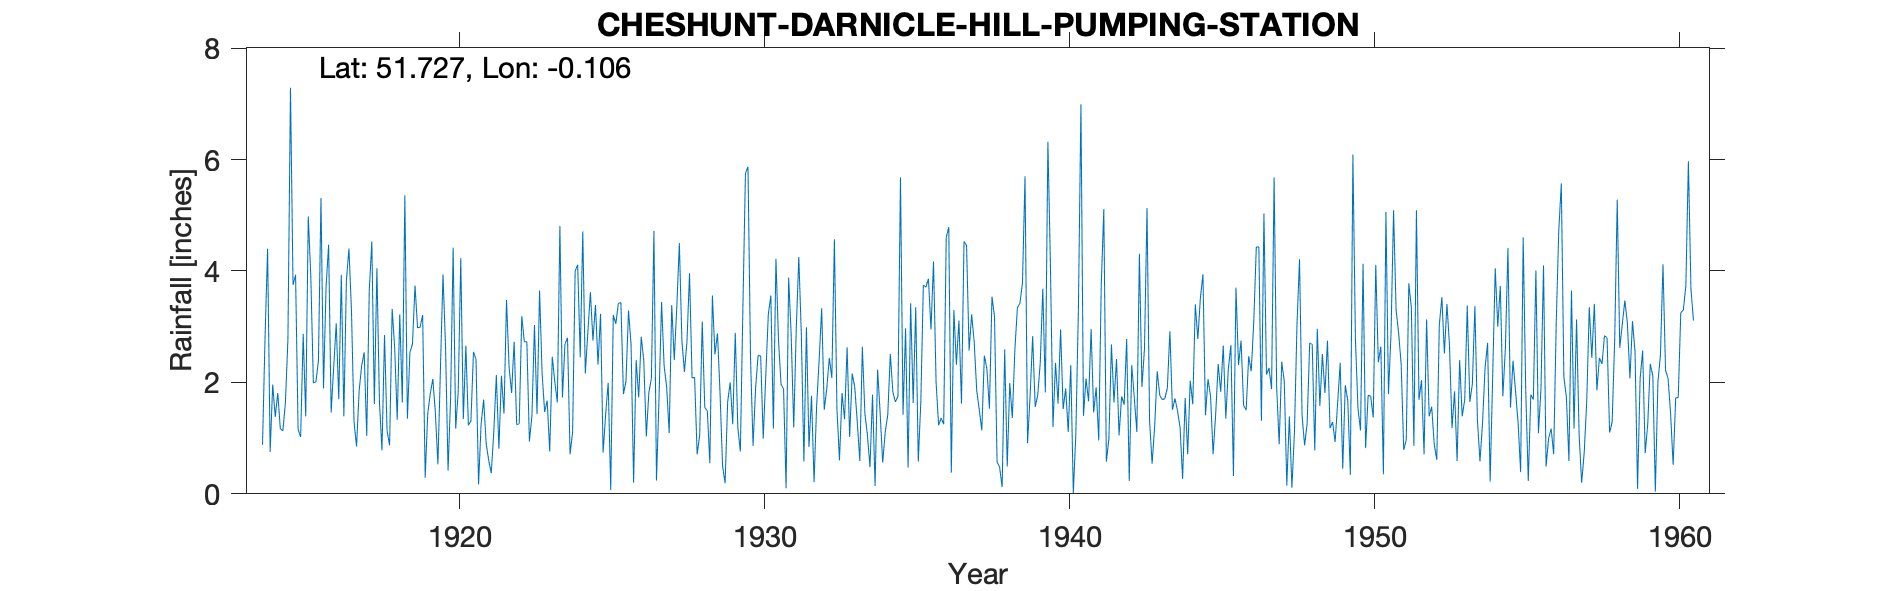

Data behind this chart, as committed beside it:
CHESHUNT-DARNICLE-HILL-PUMPING-STATION, , , , , , , , , , , , , , , , , , , , , , , 
Grid ref, TL309048, Long, -0.1061, Lat, 51.73, Elevation, 250, ft, , , , , , , , , , , , , , , 
Station no, 942, , , , , , , , , , , , , , , , , , , , , , 
, 1910, 1911, 1912, 1913, 1914, 1915, 1916, 1917, 1918, 1919, 1920, 1921, 1922, 1923, 1924, 1925, 1926, 1927, 1928, 1929, 1930, 1931, 1932
January, , , , , 0.88, 3.75, 1.89, 1.29, 2.85, 3.74, 2.66, 2.41, 3.48, 1.43, 2.8, 2.32, 3.29, 1.72, 3.96, 1.82, 2.45, 1.97, 1.76
February, , , , , 2.82, 3.93, 3.71, 0.85, 1.13, 2.98, 0.42, 0.17, 2.28, 3.65, 0.71, 3.23, 2.68, 3.44, 2.08, 0.5, 0.86, 1.88, 0.21
March, , , , , 4.4, 1.16, 4.47, 1.84, 0.87, 2.99, 1.72, 1.25, 1.81, 2.16, 1.11, 0.74, 0.2, 2.3, 2.09, 0.19, 1.9, 0.1, 1.57
April, , , , , 0.75, 1.02, 1.46, 2.3, 3.32, 3.21, 4.42, 1.69, 2.73, 1.47, 4, 1.43, 2.4, 1.92, 0.71, 1.65, 2.49, 3.88, 2.41
May, , , , , 1.96, 2.87, 2.27, 2.54, 2.62, 0.29, 1.17, 0.9, 1.24, 1.67, 4.11, 1.99, 1.73, 1.09, 1.05, 2, 2.47, 2.85, 3.33
June, , , , , 1.38, 1.39, 3.06, 1.04, 1.33, 1.44, 1.84, 0.6, 1.26, 0.76, 2.45, 0.07, 2.82, 3.39, 3.09, 1.25, 0.99, 1.19, 1.51
July, , , , , 1.81, 4.98, 1.7, 3.65, 3.22, 1.8, 4.23, 0.37, 3.19, 2.46, 4.71, 3.21, 2.39, 2.4, 1.55, 2.89, 2.12, 2.97, 1.89
August, , , , , 1.17, 3.9, 3.93, 4.53, 1.64, 2.06, 1.34, 1.12, 2.73, 2.01, 2.16, 3.05, 1.03, 3.36, 1.49, 1.19, 3.22, 4.25, 2.44
September, , , , , 1.13, 1.99, 1.39, 1.61, 5.36, 1.46, 2.66, 2.13, 2.73, 1.64, 2.9, 3.42, 1.82, 4.5, 0.55, 0.76, 3.56, 2.84, 2.08
October, , , , , 1.63, 2.01, 3.83, 4.05, 1.35, 0.53, 1.23, 0.81, 0.94, 4.81, 3.62, 3.43, 2.07, 2.74, 3.56, 3.34, 1.17, 0.58, 4.57
November, , , , , 2.78, 2.39, 4.4, 1.65, 2.54, 2.24, 1.31, 2.12, 1.4, 1.73, 2.75, 1.79, 4.72, 2.19, 2.5, 5.75, 4.22, 2.99, 1.53
December, , , , , 7.29, 5.31, 3.28, 0.78, 2.69, 3.94, 2.55, 1.44, 3.03, 2.69, 3.39, 2.02, 0.24, 2.73, 2.88, 5.87, 2.77, 0.84, 0.6
Total, , , , , 28, 34.7, 35.39, 26.13, 28.92, 26.68, 25.55, 15.01, 26.82, 26.48, 34.71, 26.7, 25.39, 31.78, 25.51, 27.21, 28.22, 26.34, 23.9
